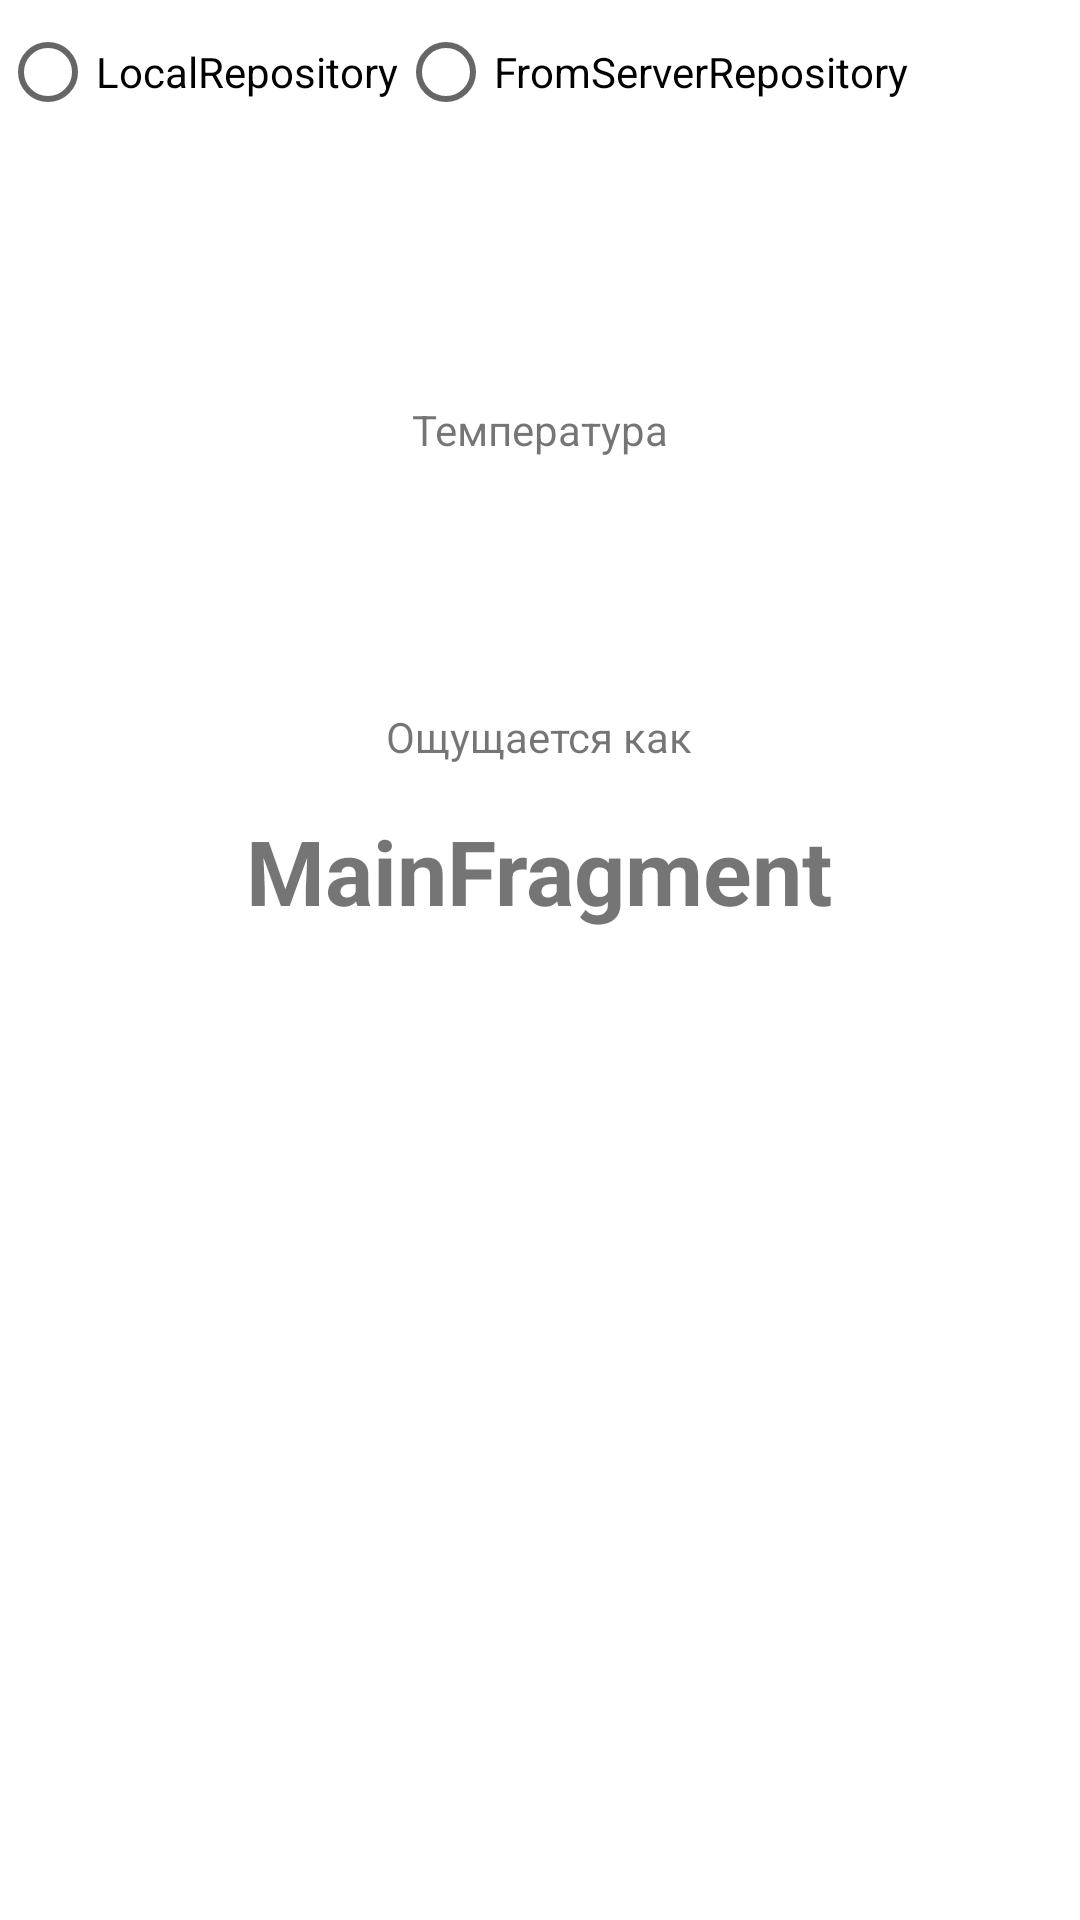

Reconstruct the res/layout file that produces this screen, plus the resources it refers to.
<!-- AndroidManifest.xml: application theme Theme.FirstHomeWorkKotlin -->
<!-- res/layout/fragment_main.xml -->
<?xml version="1.0" encoding="utf-8"?>
<FrameLayout xmlns:android="http://schemas.android.com/apk/res/android"
    xmlns:tools="http://schemas.android.com/tools"
    android:layout_width="match_parent"
    android:layout_height="match_parent"
    android:orientation="vertical">

    <LinearLayout
        android:id="@+id/mainView"
        android:layout_width="match_parent"
        android:layout_height="match_parent"
        android:orientation="vertical">

        <RadioGroup
        android:layout_width="match_parent"
        android:layout_height="wrap_content"
        android:orientation="horizontal">

        <RadioButton
            android:id="@+id/sourceLocal"
            android:layout_width="wrap_content"
            android:layout_height="wrap_content"
            android:text="LocalRepository"/>
        <RadioButton
            android:id="@+id/sourceServer"
            android:layout_width="wrap_content"
            android:layout_height="wrap_content"
            android:text="FromServerRepository"/>

    </RadioGroup>

        <TextView
            android:id="@+id/cityName"
            android:layout_width="wrap_content"
            android:layout_height="wrap_content"
            android:layout_gravity="center"
            android:textSize="35sp"
            android:textStyle="bold"
            tools:text="@string/moscow" />

        <TextView
            android:id="@+id/cityCoordinates"
            android:layout_width="wrap_content"
            android:layout_height="wrap_content"
            android:layout_gravity="center"
            android:layout_marginTop="5dp"
            tools:text="lt/ln: 55.755826, 37.617299900000035" />

        <TextView
            android:id="@+id/temperatureLabel"
            android:layout_width="wrap_content"
            android:layout_height="wrap_content"
            android:layout_gravity="center"
            android:layout_marginTop="@dimen/margin_15_dp"
            android:text="@string/temperature_label" />

        <TextView
            android:id="@+id/temperatureValue"
            android:layout_width="wrap_content"
            android:layout_height="wrap_content"
            android:layout_gravity="center"
            android:layout_marginTop="@dimen/margin_15_dp"
            android:textSize="@dimen/temperature_value_text_size"
            android:textStyle="bold"
            tools:text="+15" />

        <TextView
            android:id="@+id/feelsLikeLabel"
            android:layout_width="wrap_content"
            android:layout_height="wrap_content"
            android:layout_gravity="center"
            android:layout_marginTop="@dimen/margin_15_dp"
            android:text="@string/feels_like_label" />

        <TextView
            android:id="@+id/feelsLikeValue"
            android:layout_width="wrap_content"
            android:layout_height="wrap_content"
            android:layout_gravity="center"
            android:text="MainFragment"
            android:layout_marginTop="@dimen/margin_15_dp"
            android:textSize="@dimen/feels_like_text_size"
            android:textStyle="bold"
            tools:text="-23" />
    </LinearLayout>


    <FrameLayout
        android:id="@+id/loadingLayout"
        android:layout_width="match_parent"
        android:layout_height="match_parent"
        android:background="@color/white"
        android:visibility="gone"
        tools:visibility="visible">
        <ProgressBar
            style="?android:attr/progressBarStyleLarge"
            android:layout_width="wrap_content"
            android:layout_height="wrap_content"
            android:layout_gravity="center" />
    </FrameLayout>
    

</FrameLayout>
<!-- resources referenced by this layout -->
<resources>
  <dimen name="feels_like_text_size">30sp</dimen>
  <dimen name="margin_15_dp">15dp</dimen>
  <dimen name="temperature_value_text_size">40sp</dimen>
  <string name="feels_like_label">Ощущается как</string>
  <string name="moscow">Москва</string>
  <string name="temperature_label">Температура</string>
  <style name="Theme.FirstHomeWorkKotlin" parent="Theme.MaterialComponents.DayNight.DarkActionBar">
          
          <item name="colorPrimary">@color/purple_500</item>
          <item name="colorPrimaryVariant">@color/purple_700</item>
          <item name="colorOnPrimary">@color/white</item>
          
          <item name="colorSecondary">@color/teal_200</item>
          <item name="colorSecondaryVariant">@color/teal_700</item>
          <item name="colorOnSecondary">@color/black</item>
          
          <item name="android:statusBarColor" tools:targetApi="l">?attr/colorPrimaryVariant</item>
          
      </style>
  <!-- not gathered from this repository: default colours our renderer supplied (Android Studio template values) -->
  <color name="purple_500">#FF6200EE</color>
  <color name="purple_700">#FF3700B3</color>
  <color name="teal_200">#FF03DAC5</color>
  <color name="teal_700">#FF018786</color>
  <color name="black">#FF000000</color>
  <color name="white">#FFFFFFFF</color>
</resources>
